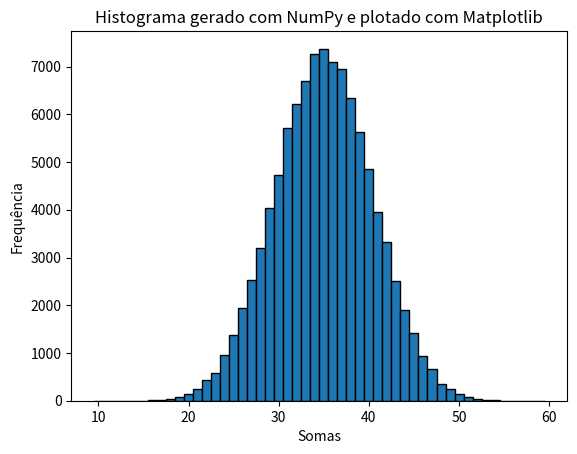

Reproduce this figure in Python.
'''
Considerar 10 dados que são jogados, podendo sair números do 1 até o 6. Jogar os 10 dados 100000 vezes e construir um histograma que mostre
o comportamento da soma. Um histograma seria um gráfico de frequencia de um certo evento, ou seja, quantas vezes a soma
deu 10, quantas vezes a soma deu 11, quantas vezes a soma deu 12, ..., quantas vezes a soma deu 60. Para isto precissará usar a
função counts, bins = np.histogram(s) plt.stairs(counts, bins) em que s será um vetor que guardou o resultados das 100000
realizações. Pode usar a função np.random.randint(1,7,10) que irá gerar 10 número inteiros entre 1 e 6, com
'''

import matplotlib.pyplot as plt
import numpy as np

somas = np.sum(np.random.randint(1, 7, size=(100000, 10)), axis=1)

# Resolução problema dos buracos:
# As faixas (bins) são definidas a partir da diversidade dos dados, e se a amostra não for ridiculamente grande (aproximadamente 6^12 que é 
# 100x o inverso da menor probabilidade, o 10 (ou o 60), que tem 6^-10 de chance de aparecer) alguns valores simplesmente não aparecerão 
# (eu testei vadia). Então para resolver o problema o negocio é dividir o espaço manualmente com o arange

bins = np.arange(10,61,1)
counts, bins = np.histogram(somas,bins=bins)

#print(counts.shape, bins.shape, counts, bins) 

fig, ax = plt.subplots()

plt.bar(bins[:-1], counts, width=np.diff(bins), edgecolor='black')
#plt.stairs(counts,bins)

plt.title('Histograma gerado com NumPy e plotado com Matplotlib')
plt.xlabel('Somas')
plt.ylabel('Frequência')
#plt.show() se estiver nao der erro


plt.savefig("histograma.png")
